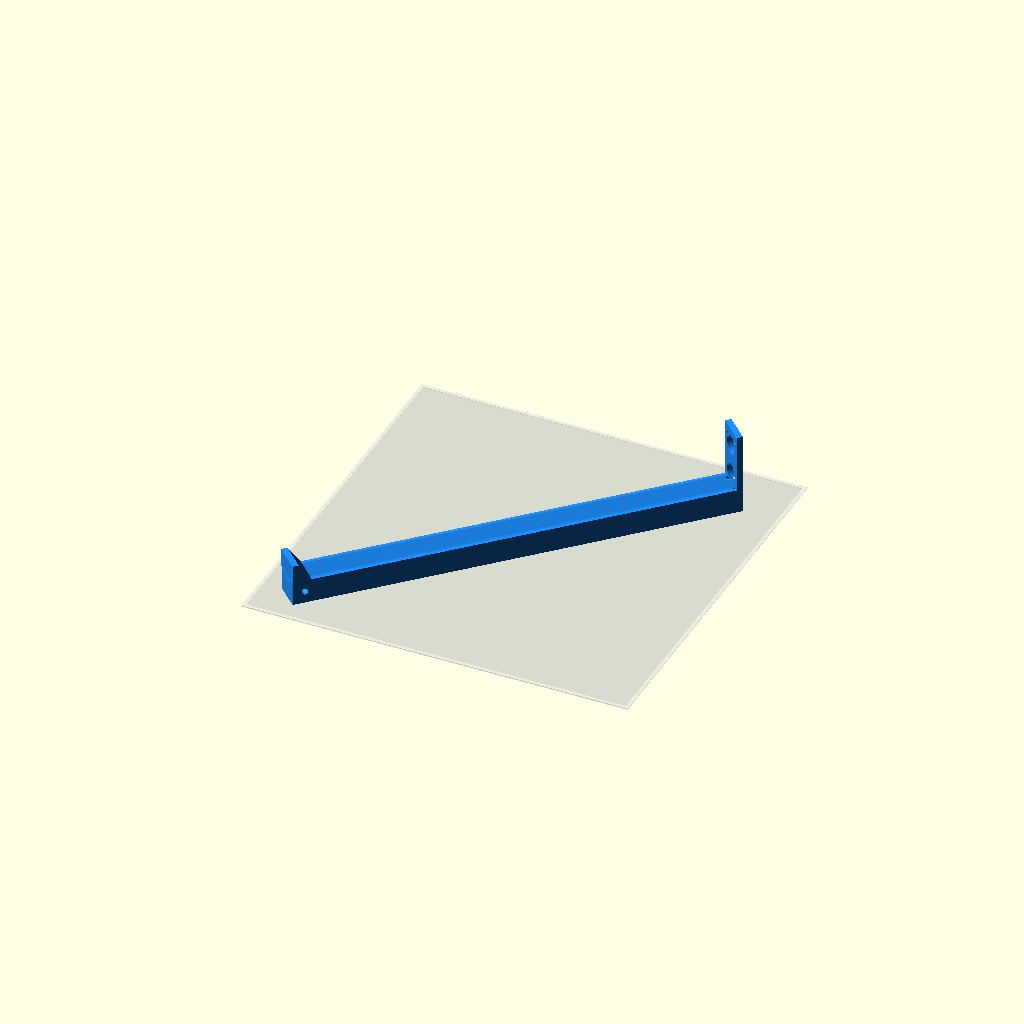
Cell 1: rendered with the file's own defaults.
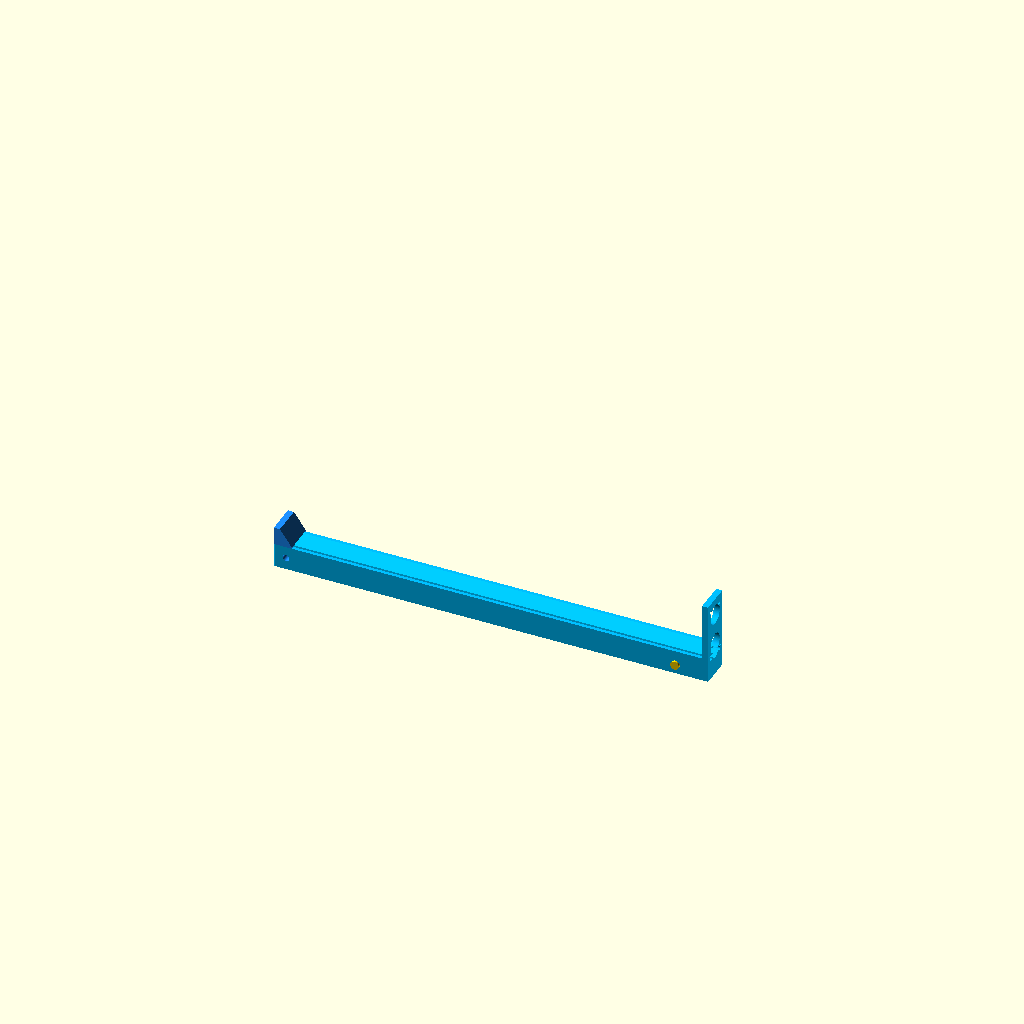
Cell 2 — part_to_render set to 90, the other parameters unchanged.
One fixed orthographic camera (rotation 55°, 0°, 25°; colour scheme Cornfield) for every cell.
OpenSCAD source file hardware/cad/Upper_Beam.scad:
/* =====================================================================
   Ball-and-Beam PID System — Upper Beam Track (36cm Total Length)
   =====================================================================
   - Total Length: 360mm (36cm)
   - Part 1: Main Track (0–340mm / 34cm Hard Print Limit) with 120° V-groove & linkage boss
   - Part 2: Sensor Attachment Cap (340–360mm / 2cm) with Vertical Ultrasound Holder
   - Locking Mechanism: Cylindrical Rod joint (10mm d) with cross-pin lock
   ===================================================================== */
$fn = 100;
eps = 0.05;

// === EXPORT MENU ===
// 0  = Full Assembly Preview (Main Track + Sensor Part + Lock Pin)
// 40 = Unified Single-Piece Beam (Full 360mm / 36cm, Horizontal)
// 41 = Part 1: Main Track (0–340mm / 34cm HARD PRINT LIMIT)
// 42 = Part 2: Compact Sensor Cap (340–360mm / 2cm with Cylindrical Rod)
// 43 = Part 3: Printable Cylindrical Lock Pin (25mm)
// 45 = Unified Single-Piece Beam (Pre-Oriented 45° Diagonal for 32x32cm Print Bed)
part_to_render = 45;

// === Hardware & Clearances ===
clr_M3   = 3.4;
tap_M3   = 2.8;
clr_axle = 5.4;
joint_tol = 0.15; // Clearance per side for 3D printed fit

// === System Geometry ===
beam_w    = 25;
pivot_x   = 10;   // X-position of pivot axle hole (Trimmed redundant material behind pivot!)
track_len = 340;  // 34cm HARD PRINT LIMIT for Part 1!
total_len = 360;  // 36cm total beam length

// === Interlocking Dovetail Key Joint Geometry ===
dt_len  = 14.0;   // Dovetail insertion length into main track
dt_w1   = 14.0;   // Top wide width (locks vertical & torsional twist)
dt_w2   = 8.0;    // Bottom narrow neck width
dt_h    = 8.0;    // Dovetail height
dt_z    = 4.0;    // Z-offset from beam bottom
lock_x  = 333.0;  // X-position of transverse locking pin hole (centered in 14mm stem)

// ===============================================================
// HELPER MODULES
// ===============================================================
module r_cube(dim, r=3) {
    hull() for (x=[r,dim[0]-r], y=[r,dim[1]-r])
        translate([x, y, 0]) cylinder(r=r, h=dim[2]);
}

// Interlocking Male Dovetail Key (Protrudes -X from sensor part)
module male_dovetail_key(tol=0) {
    translate([track_len - dt_len - eps, 70, dt_z])
    rotate([0, 90, 0])
    linear_extrude(height = dt_len + eps)
    polygon([
        [-(dt_h - tol), -(dt_w2/2 - tol)],
        [-(dt_h - tol),  (dt_w2/2 - tol)],
        [  tol,          (dt_w1/2 - tol)],
        [  tol,         -(dt_w1/2 - tol)]
    ]);
}

// Female Dovetail Socket (Cut into main track)
module female_dovetail_socket(tol=joint_tol) {
    translate([track_len - dt_len - eps, 70, dt_z - tol])
    rotate([0, 90, 0])
    linear_extrude(height = dt_len + 2*eps)
    polygon([
        [-(dt_h + tol), -(dt_w2/2 + tol)],
        [-(dt_h + tol),  (dt_w2/2 + tol)],
        [  tol,          (dt_w1/2 + tol)],
        [  tol,         -(dt_w1/2 + tol)]
    ]);
}

// 320mm x 320mm Print Bed Visual Outline
module print_bed_32x32() {
    %color("SlateGray", 0.15)
        translate([0, 0, -1]) cube([320, 320, 1]);
    %color("White", 0.4)
        translate([0, 0, -0.5])
        difference() {
            cube([320, 320, 0.5]);
            translate([3, 3, -1]) cube([314, 314, 3]);
        }
}

// ===============================================================
// RAW BEAM BODY (Base 360mm length)
// ===============================================================
module raw_beam_base() {
    gd  = 6;
    ghw = gd * tan(60);

    difference() {
        union() {
            // Main beam body (0 to total_len smooth track)
            hull() {
                translate([0, 57.5, 0])  r_cube([total_len, beam_w, 2], r=1);
                translate([0, 57.5, 5])  r_cube([total_len, beam_w, 15], r=1);
            }

            // Left pivot ear (X = 0 to pivot_x + 5mm)
            hull() {
                translate([0, 57.5, 20]) cube([pivot_x + 5, beam_w, 1]);
                translate([0, 57.5, 20]) cube([5, beam_w, 15]);
            }

            // Right-end vertical ultrasound sensor holder plate (flush at X = total_len-5 to total_len)
            translate([total_len - 5, 57.5, 0]) cube([5, beam_w, 68]);
        }

        // 120° V-groove for smooth ball rolling (X = 0 to total_len-5mm)
        translate([total_len/2, 70, 20])
        rotate([0, 90, 0])
        linear_extrude(height=total_len + 20, center=true)
        polygon([[-1, -(ghw+1)], [gd, 0], [-1, ghw+1]]);

        // Vertical Ultrasound Sensor (HC-SR04 / US-015) Cutouts (Centered at Y=70, X=total_len-6)
        // Lower transducer (raised to Z=28mm, sits above track)
        translate([total_len - 6 - eps, 70, 28]) rotate([0, 90, 0]) cylinder(d=16.3, h=10);
        // Upper transducer (stacked vertically 25.8mm above at Z=53.8mm)
        translate([total_len - 6 - eps, 70, 53.8]) rotate([0, 90, 0]) cylinder(d=16.3, h=10);

        // Ultrasound sensor PCB mounting holes (4x M3 tap/clearance holes)
        for (dz = [18, 60]) {
            for (dy = [-7.5, 7.5]) {
                translate([total_len - 6 - eps, 70+dy, dz]) rotate([0, 90, 0]) cylinder(d=clr_M3, h=10);
            }
        }

        // Pivot axle hole (at X = pivot_x = 10mm)
        translate([pivot_x, 40, 10])
            rotate([-90,0,0]) cylinder(d=clr_axle, h=80);

        // Linkage articulation slot (8mm wide, at X=280mm)
        translate([268, 88, -5]) cube([24, 8, 30]);
        // Linkage pin hole (centered at Y=92)
        translate([280, 80, 10])
            rotate([-90,0,0]) cylinder(d=clr_M3, h=25);
    }
}

// ===============================================================
// PART 1: MAIN TRACK (0–340mm / 34cm HARD PRINT LIMIT)
// ===============================================================
module beam_part1_main_track() {
    difference() {
        // Cut raw beam at 340mm
        intersection() {
            raw_beam_base();
            translate([-10, -500, -500]) cube([track_len + 10, 1000, 1000]);
        }

        // Female dovetail keyway socket for sensor part
        female_dovetail_socket(joint_tol);

        // Transverse cylindrical locking pin hole
        translate([lock_x, 40, dt_z + dt_h/2])
            rotate([-90, 0, 0])
            cylinder(d=clr_M3, h=80);
    }
}

// ===============================================================
// PART 2: SENSOR ATTACHMENT CAP (340–360mm / 2cm)
// ===============================================================
module beam_part2_sensor_attachment() {
    union() {
        // Sensor attachment body (340 to 360mm)
        difference() {
            intersection() {
                raw_beam_base();
                translate([track_len, -500, -500]) cube([total_len - track_len + 20, 1000, 1000]);
            }
        }

        // Male dovetail key (protrudes -X from 340mm into main track)
        difference() {
            male_dovetail_key(joint_tol);

            // Transverse locking pin hole through male dovetail key
            translate([lock_x, 40, dt_z + dt_h/2])
                rotate([-90, 0, 0])
                cylinder(d=clr_M3, h=80);
        }
    }
}

// ===============================================================
// PART 3: PRINTABLE CYLINDRICAL LOCK PIN
// ===============================================================
module cylindrical_lock_pin() {
    difference() {
        union() {
            // Head flange
            cylinder(d=7.0, h=2.5);
            // Main cylindrical pin shaft (3.0mm diameter x 25mm length)
            translate([0, 0, 2.5]) cylinder(d=3.0, h=25);
            // Snap retention tip
            translate([0, 0, 27.5]) cylinder(d1=3.0, d2=3.6, h=1.5);
            translate([0, 0, 29.0]) cylinder(d1=3.6, d2=2.8, h=1.0);
        }
        // Flex slot down the tip
        translate([0, 0, 24]) cube([0.8, 8, 12], center=true);
    }
}

// ===============================================================
// RENDER SELECTOR
// ===============================================================
if (part_to_render == 41) {
    // Part 1: Main Beam Track (33cm)
    color("DodgerBlue") beam_part1_main_track();
}
else if (part_to_render == 42) {
    // Part 2: Sensor Attachment Part (5cm) with Cylindrical Lock Rod
    color("DodgerBlue") beam_part2_sensor_attachment();
}
else if (part_to_render == 43) {
    // Part 3: Printable Cylindrical Lock Pin
    color("LightSteelBlue") cylindrical_lock_pin();
}
else if (part_to_render == 40) {
    // Unified Single-Piece Beam (Full 38cm, Horizontal)
    color("DodgerBlue") raw_beam_base();
}
else if (part_to_render == 45) {
    // Pre-Oriented 45° Diagonal Layout on 320x320mm Print Bed
    print_bed_32x32();
    color("DodgerBlue")
        translate([160, 160, 0])
        rotate([0, 0, 45])
        translate([-190, -70, 0])
        raw_beam_base();
}
else {
    // Default (0): Full Assembly Preview (Main Track + Sensor Part + Lock Pin)
    color("DodgerBlue") beam_part1_main_track();
    color("DeepSkyBlue") beam_part2_sensor_attachment();
    color("Gold") translate([lock_x, 57.5 - 2, 8]) rotate([-90, 0, 0]) cylindrical_lock_pin();
}
Parameter table extracted from the source (name, type, default, range or options):
eps: number, default 0.05
part_to_render: number, default 45
clr_M3: number, default 3.4
tap_M3: number, default 2.8
clr_axle: number, default 5.4
joint_tol: number, default 0.15
beam_w: number, default 25
pivot_x: number, default 10
track_len: number, default 340
total_len: number, default 360
dt_len: number, default 14
dt_w1: number, default 14
dt_w2: number, default 8
dt_h: number, default 8
dt_z: number, default 4
lock_x: number, default 333
